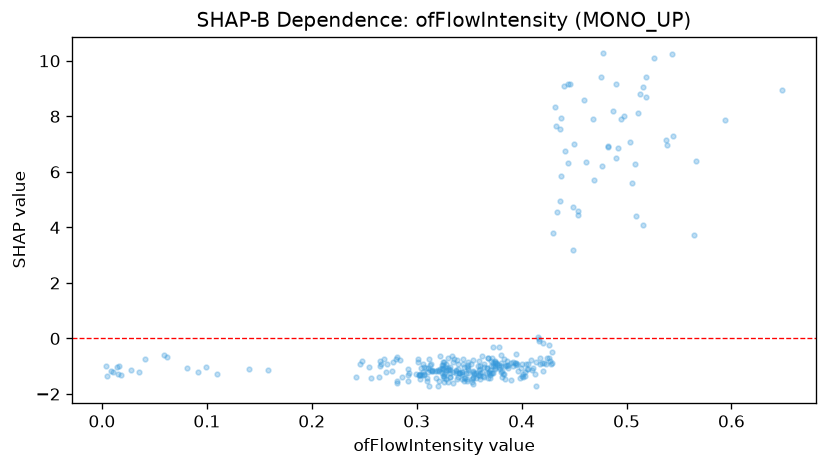

Data behind this chart, as committed beside it:
feature_value, shap_value
0.14, -1.105
0.343, -1.196
0.36, -1.239
0.395, -0.8943
0.324, -1.257
0.394, -0.9005
0.319, -1.179
0.419, -0.8805
0.38, -1.195
0.375, -0.838
0.337, -1.168
0.362, -1.201
0.341, -1.235
0.392, -1.008
0.322, -1.11
0.386, -0.9814
0.326, -0.8472
0.37, -1.326
0.346, -1.431
0.44, 9.086
0.36, -0.9988
0.324, -0.9542
0.345, -1.542
0.381, -1.399
0.332, -1.013
0.321, -1.527
0.38, -0.5857
0.49, 9.181
0.328, -1.445
0.403, -1.351
0.401, -1.263
0.357, -1.42
0.432, 8.323
0.34, -1.257
0.005, -1.352
0.326, -1.298
0.538, 7.154
0.359, -1.321
0.315, -1.133
0.495, 7.894
0.373, -0.2956
0.354, -1.652
0.332, -1.372
0.364, -1.372
0.355, -1.286
0.363, -1.347
0.357, -1.242
0.353, -1.571
0.335, -1.588
0.312, -1.725
0.37, -1.149
0.286, -1.375
0.482, 6.9
0.476, 9.409
0.353, -1.463
0.406, -0.9256
0.31, -1.519
0.367, -1.237
0.372, -1.241
0.339, -1.377
... 257 more rows
